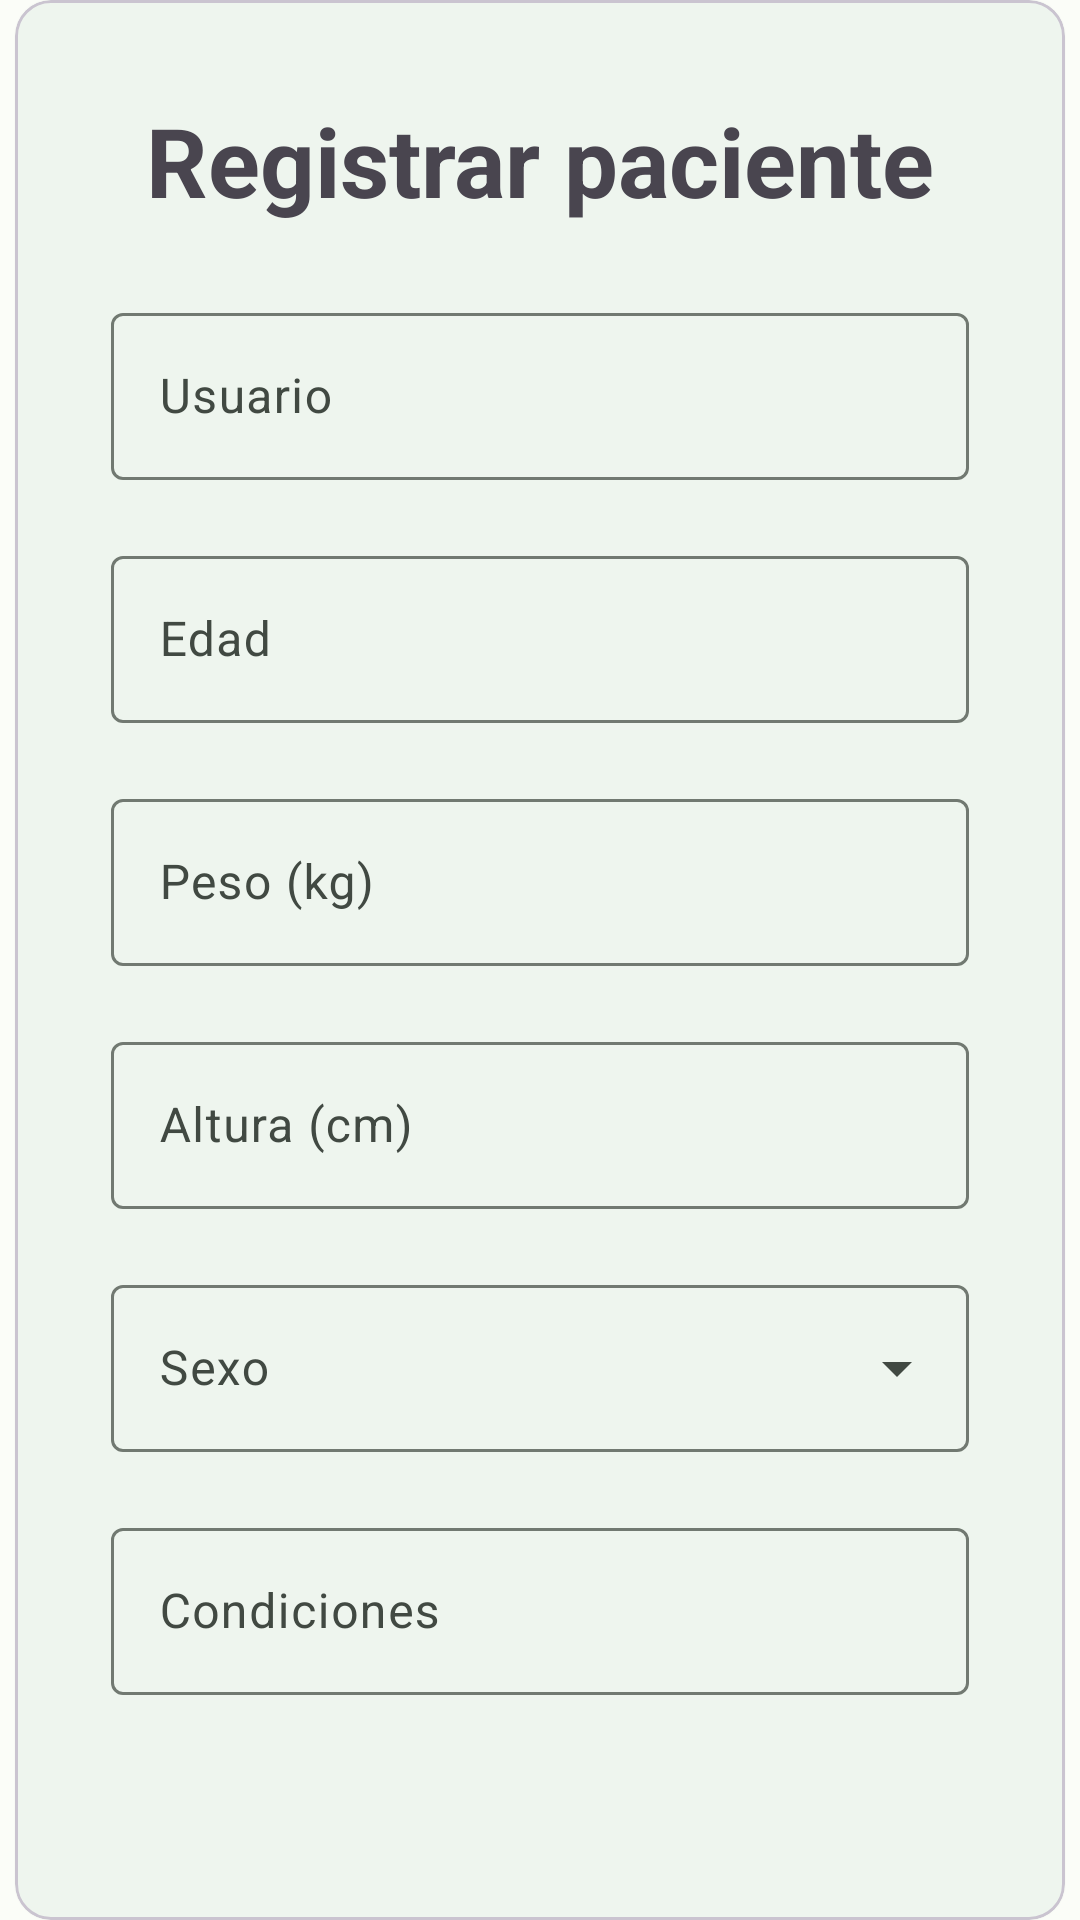

Produce the Android XML layout that renders to this screen, including the resource entries it uses.
<!-- AndroidManifest.xml: application theme Theme.HealthZone -->
<!-- res/layout/fragment_register_patient.xml -->
<?xml version="1.0" encoding="utf-8"?>
<androidx.constraintlayout.widget.ConstraintLayout xmlns:android="http://schemas.android.com/apk/res/android"
    xmlns:app="http://schemas.android.com/apk/res-auto"
    xmlns:tools="http://schemas.android.com/tools"
    android:layout_width="match_parent"
    android:layout_height="match_parent"
    app:layout_behavior="@string/appbar_scrolling_view_behavior"
    tools:context=".ui.register.RegisterPatientFragment">

    <com.google.android.material.card.MaterialCardView
        android:layout_width="350dp"
        android:layout_height="wrap_content"
        app:cardElevation="1dp"
        app:contentPadding="32dp"
        app:layout_constraintBottom_toBottomOf="parent"
        app:layout_constraintEnd_toEndOf="parent"
        app:layout_constraintStart_toStartOf="parent"
        app:layout_constraintTop_toTopOf="parent">

        <LinearLayout
            android:layout_width="match_parent"
            android:layout_height="match_parent"
            android:orientation="vertical">

            <TextView
                android:id="@+id/tvTitle"
                android:layout_width="match_parent"
                android:layout_height="wrap_content"
                android:layout_gravity="center"
                android:layout_marginBottom="24dp"
                android:gravity="center"
                android:text="@string/title_register_patient"
                android:textSize="32sp"
                android:textStyle="bold" />

            <com.google.android.material.textfield.TextInputLayout
                style="?attr/textInputOutlinedStyle"
                android:layout_width="match_parent"
                android:layout_height="wrap_content"
                android:layout_marginBottom="20dp"
                android:hint="@string/user">

                <com.google.android.material.textfield.TextInputEditText
                    android:id="@+id/etUsername"
                    android:layout_width="match_parent"
                    android:layout_height="wrap_content"
                    android:enabled="false" />
            </com.google.android.material.textfield.TextInputLayout>

            <com.google.android.material.textfield.TextInputLayout
                style="?attr/textInputOutlinedStyle"
                android:layout_width="match_parent"
                android:layout_height="wrap_content"
                android:layout_marginBottom="20dp"
                android:hint="@string/prompt_age">

                <com.google.android.material.textfield.TextInputEditText
                    android:id="@+id/etAge"
                    android:layout_width="match_parent"
                    android:layout_height="wrap_content"
                    android:inputType="number" />
            </com.google.android.material.textfield.TextInputLayout>

            <com.google.android.material.textfield.TextInputLayout
                style="?attr/textInputOutlinedStyle"
                android:layout_width="match_parent"
                android:layout_height="wrap_content"
                android:layout_marginBottom="20dp"
                android:hint="@string/prompt_weight">

                <com.google.android.material.textfield.TextInputEditText
                    android:id="@+id/etWeight"
                    android:layout_width="match_parent"
                    android:layout_height="wrap_content"
                    android:inputType="numberDecimal" />
            </com.google.android.material.textfield.TextInputLayout>

            <com.google.android.material.textfield.TextInputLayout
                style="?attr/textInputOutlinedStyle"
                android:layout_width="match_parent"
                android:layout_height="wrap_content"
                android:layout_marginBottom="20dp"
                android:hint="@string/prompt_height">

                <com.google.android.material.textfield.TextInputEditText
                    android:id="@+id/etHeight"
                    android:layout_width="match_parent"
                    android:layout_height="wrap_content"
                    android:inputType="numberDecimal" />
            </com.google.android.material.textfield.TextInputLayout>

            <com.google.android.material.textfield.TextInputLayout
                style="@style/Widget.Material3.TextInputLayout.OutlinedBox.ExposedDropdownMenu"
                android:layout_width="match_parent"
                android:layout_height="wrap_content"
                android:layout_marginBottom="20dp"
                android:hint="@string/prompt_sex">

                <com.google.android.material.textfield.MaterialAutoCompleteTextView
                    android:id="@+id/etSex"
                    android:layout_width="match_parent"
                    android:layout_height="wrap_content"
                    android:inputType="none"
                    app:simpleItems="@array/sex" />
            </com.google.android.material.textfield.TextInputLayout>

            <com.google.android.material.textfield.TextInputLayout
                style="?attr/textInputOutlinedStyle"
                android:layout_width="match_parent"
                android:layout_height="wrap_content"
                android:layout_marginBottom="20dp"
                android:hint="@string/prompt_conditions">

                <com.google.android.material.textfield.TextInputEditText
                    android:id="@+id/etConditions"
                    android:layout_width="match_parent"
                    android:layout_height="wrap_content"
                    android:inputType="text" />
            </com.google.android.material.textfield.TextInputLayout>

            <LinearLayout
                android:layout_width="wrap_content"
                android:layout_height="wrap_content"
                android:layout_gravity="center"
                android:layout_marginBottom="24dp"
                android:orientation="horizontal">

                <Button
                    android:id="@+id/btnBack"
                    style="@style/Widget.Material3.Button.TonalButton"
                    android:layout_width="wrap_content"
                    android:layout_height="wrap_content"
                    android:layout_marginHorizontal="6dp"
                    android:text="@string/action_back" />

                <Button
                    android:id="@+id/btnRegister"
                    style="@style/ThemeOverlay.Material3.Button.TonalButton"
                    android:layout_width="wrap_content"
                    android:layout_height="wrap_content"
                    android:layout_marginHorizontal="6dp"
                    android:text="@string/action_register" />

            </LinearLayout>

        </LinearLayout>

    </com.google.android.material.card.MaterialCardView>

</androidx.constraintlayout.widget.ConstraintLayout>
<!-- resources referenced by this layout -->
<resources>
  <string-array name="sex">
          <item>@string/sex_male</item>
          <item>@string/sex_female</item>
      </string-array>
  <string name="action_back">Atrás</string>
  <string name="action_register">Registrarse</string>
  <string name="prompt_age">Edad</string>
  <string name="prompt_conditions">Condiciones</string>
  <string name="prompt_height">Altura (cm)</string>
  <string name="prompt_sex">Sexo</string>
  <string name="prompt_weight">Peso (kg)</string>
  <string name="title_register_patient">Registrar paciente</string>
  <string name="user">Usuario</string>
  <style name="Theme.HealthZone" parent="Base.Theme.HealthZone">
          
          <item name="android:navigationBarColor">?attr/colorSecondaryContainer</item>
          <item name="android:statusBarColor">?attr/colorSecondaryContainer</item>
          <item name="android:windowLightStatusBar">?attr/isLightTheme</item>
      </style>
  <string name="sex_male">Hombre</string>
  <string name="sex_female">Mujer</string>
  <color name="md_theme_light_primary">#006D3B</color>
  <color name="md_theme_light_onPrimary">#FFFFFF</color>
  <color name="md_theme_light_primaryContainer">#99F7B5</color>
  <color name="md_theme_light_onPrimaryContainer">#00210E</color>
  <color name="md_theme_light_secondary">#4F6353</color>
  <color name="md_theme_light_onSecondary">#FFFFFF</color>
  <color name="md_theme_light_secondaryContainer">#D2E8D4</color>
  <color name="md_theme_light_onSecondaryContainer">#0D1F13</color>
  <color name="md_theme_light_tertiary">#3A646F</color>
  <color name="md_theme_light_onTertiary">#FFFFFF</color>
  <color name="md_theme_light_tertiaryContainer">#BEEAF6</color>
  <color name="md_theme_light_onTertiaryContainer">#001F26</color>
  <color name="md_theme_light_error">#BA1A1A</color>
  <color name="md_theme_light_errorContainer">#FFDAD6</color>
  <color name="md_theme_light_onError">#FFFFFF</color>
  <color name="md_theme_light_onErrorContainer">#410002</color>
  <color name="md_theme_light_background">#FBFDF8</color>
  <color name="md_theme_light_onBackground">#191C19</color>
  <color name="md_theme_light_surface">#FBFDF8</color>
  <color name="md_theme_light_onSurface">#191C19</color>
  <color name="md_theme_light_surfaceVariant">#DDE5DB</color>
  <color name="md_theme_light_onSurfaceVariant">#414942</color>
  <color name="md_theme_light_outline">#717971</color>
  <color name="md_theme_light_inverseOnSurface">#F0F1EC</color>
  <color name="md_theme_light_inverseSurface">#2E312E</color>
  <color name="md_theme_light_inversePrimary">#7DDA9B</color>
</resources>
